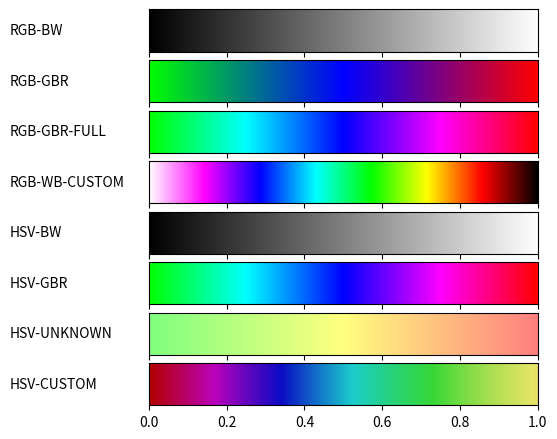

The matplotlib source for this figure:
# -*- coding: utf-8 -*-
"""
Created on Fri Oct 19 10:10:10 2018

@author: Krzysztof Pasiewicz
"""

#!/usr/bin/env python
# -*- coding: utf-8 -*-
from __future__ import division             # Division in Python 2.7
import matplotlib
matplotlib.use('Agg')                       # So that we can render files without GUI
import matplotlib.pyplot as plt
from matplotlib import rc
import numpy as np

from matplotlib import colors

def plot_color_gradients(gradients, names):
    # For pretty latex fonts (commented out, because it does not work on some machines)
    #rc('text', usetex=True) 
    #rc('font', family='serif', serif=['Times'], size=10)
    rc('legend', fontsize=10)

    column_width_pt = 400         # Show in latex using \the\linewidth
    pt_per_inch = 72
    size = column_width_pt / pt_per_inch

    fig, axes = plt.subplots(nrows=len(gradients), sharex=True, figsize=(size, 0.75 * size))
    fig.subplots_adjust(top=1.00, bottom=0.05, left=0.25, right=0.95)


    for ax, gradient, name in zip(axes, gradients, names):
        # Create image with two lines and draw gradient on it
        img = np.zeros((2, 1024, 3))
        for i, v in enumerate(np.linspace(0, 1, 1024)):
            img[:, i] = gradient(v)

        im = ax.imshow(img, aspect='auto')
        im.set_extent([0, 1, 0, 1])
        ax.yaxis.set_visible(False)

        pos = list(ax.get_position().bounds)
        x_text = pos[0] - 0.25
        y_text = pos[1] + pos[3]/2.
        fig.text(x_text, y_text, name, va='center', ha='left', fontsize=10)

    fig.savefig('my-gradients.pdf')

def hsv2rgb(h, s, v):
    if s == 0.0: return (v, v, v)
    i = int(h*6.) # XXX assume int() truncates!
    f = (h*6.)-i
    p,q,t = v*(1.-s), v*(1.-s*f), v*(1.-s*(1.-f))
    i%=6
    if i == 0: return (v, t, p)
    if i == 1: return (q, v, p)
    if i == 2: return (p, v, t)
    if i == 3: return (p, q, v)
    if i == 4: return (t, p, v)
    if i == 5: return (v, p, q)
    

def gradient_rgb_bw(v):
    return (v, v, v)


def gradient_rgb_gbr(v):
    if v<=0.5:
        return(0,(1-2*v),(2*v))
    if v>0.5:
        return ((v-0.5)*2,0,(1-(v-0.5)*2))


def gradient_rgb_gbr_full(v):
    if v<=0.25:
        return(0,1,(4*v))
    elif v<=0.5:
        return (0,2-(4*v),1)
    elif v<=0.75:
        return (v*4-2,0,1)
    elif v<=1:
        return (1,0,4-v*4)


def gradient_rgb_wb_custom(v):
    if v<=1/7:
        return(1,1-7*v,1)
    elif v<=2/7:
        return (2-v*7,0,1)
    elif v<=3/7:
        return (0,v*7-2,1)
    elif v<=4/7:
        return (0,1,4-v*7)
    elif v<=5/7:
        return (v*7-4,1,0)
    elif v<=6/7:
        return (1,6-7*v,0)
    else:
        return (7-7*v,0,0)        
    
    
def gradient_hsv_bw(v):
    return hsv2rgb(0, 0, v)


def gradient_hsv_gbr(v):
    return hsv2rgb(1/3 + v*(2/3), 1, 1)
    
def gradient_hsv_unknown(v):
    return hsv2rgb(1/3-v*1/3,0.5,1)


def gradient_hsv_custom(v):
    return hsv2rgb(1-np.sin(v), np.cos(v), 0.7+v/5)


if __name__ == '__main__':
    def toname(g):
        return g.__name__.replace('gradient_', '').replace('_', '-').upper()

    gradients = (gradient_rgb_bw, gradient_rgb_gbr, gradient_rgb_gbr_full, gradient_rgb_wb_custom,
                 gradient_hsv_bw, gradient_hsv_gbr, gradient_hsv_unknown, gradient_hsv_custom)

    plot_color_gradients(gradients, [toname(g) for g in gradients])
